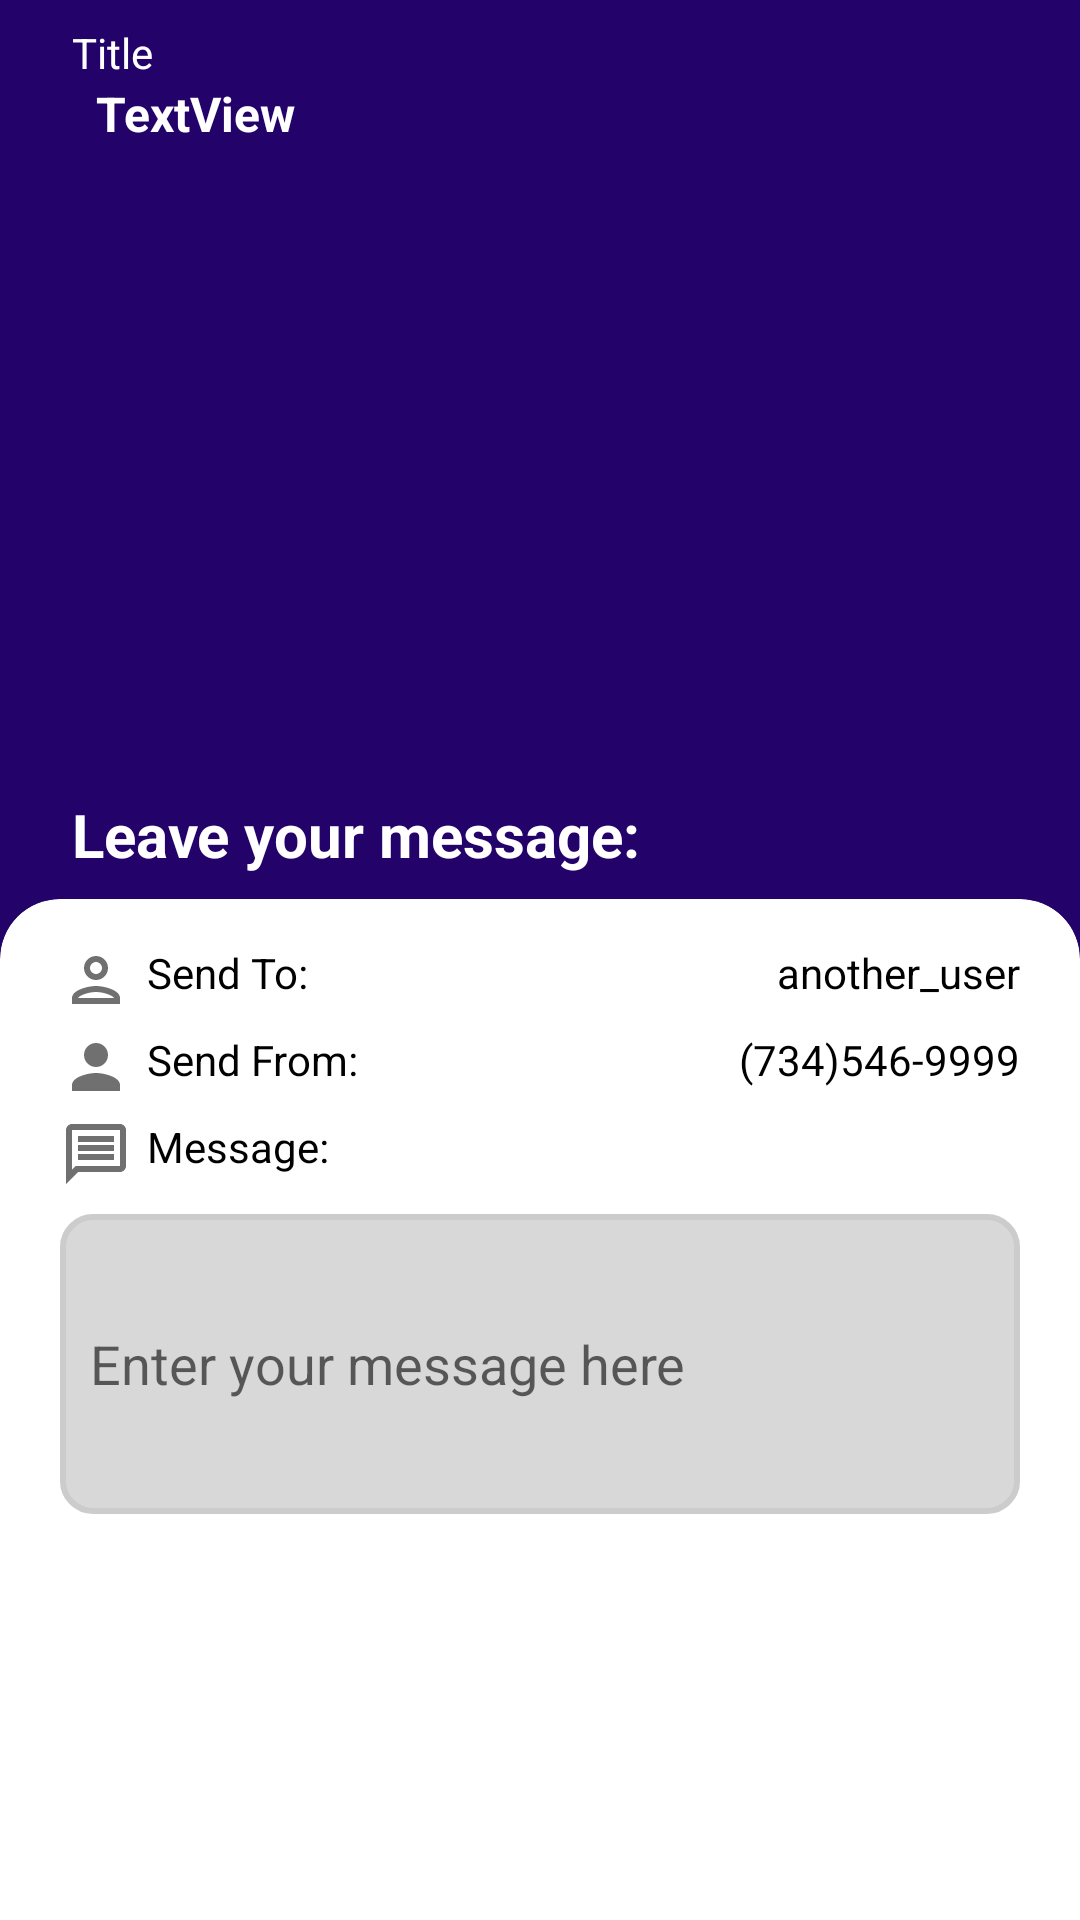

Produce the Android XML layout that renders to this screen, including the resource entries it uses.
<!-- AndroidManifest.xml: application theme Theme.IMAGician -->
<!-- res/layout/activity_send_request.xml -->
<?xml version="1.0" encoding="utf-8"?>

<androidx.constraintlayout.widget.ConstraintLayout xmlns:android="http://schemas.android.com/apk/res/android"
    xmlns:app="http://schemas.android.com/apk/res-auto"
    xmlns:tools="http://schemas.android.com/tools"
    android:layout_width="match_parent"
    android:layout_height="match_parent"
    android:background="@color/blue">

    <androidx.constraintlayout.widget.ConstraintLayout
        android:id="@+id/image_preview"
        android:layout_width="match_parent"
        android:layout_height="0dp"
        android:layout_marginStart="8dp"
        android:layout_marginEnd="8dp"
        android:background="@color/blue"
        app:layout_constraintEnd_toEndOf="parent"
        app:layout_constraintStart_toStartOf="parent"
        app:layout_constraintTop_toTopOf="parent">

        <TextView
            android:id="@+id/filename"
            android:layout_width="wrap_content"
            android:layout_height="wrap_content"
            android:layout_marginTop="8dp"
            android:text="@string/file_name"
            android:textColor="#FFFFFF"
            app:layout_constraintStart_toStartOf="@id/image_show"
            app:layout_constraintTop_toTopOf="parent" />

        <TextView
            android:id="@+id/textView8"
            android:layout_width="wrap_content"
            android:layout_height="wrap_content"
            android:layout_marginStart="8dp"
            android:text="TextView"
            android:textColor="#FFFFFF"
            android:textSize="16sp"
            android:textStyle="bold"
            app:layout_constraintBottom_toTopOf="@id/image_show"
            app:layout_constraintStart_toStartOf="@id/image_show"
            app:layout_constraintTop_toBottomOf="@+id/filename" />

        <ImageView
            android:id="@+id/image_show"
            android:layout_width="0dp"
            android:layout_height="200dp"
            android:layout_marginStart="16dp"
            android:layout_marginTop="8dp"
            android:layout_marginEnd="16dp"
            android:contentDescription="@string/image_to_encode_or_decode"
            app:layout_constraintEnd_toEndOf="parent"
            app:layout_constraintStart_toStartOf="parent"
            app:layout_constraintTop_toBottomOf="@id/textView8"
            tools:srcCompat="@tools:sample/backgrounds/scenic" />

        <TextView
            android:id="@+id/embed_title"
            android:layout_width="wrap_content"
            android:layout_height="wrap_content"
            android:layout_marginTop="8dp"
            android:layout_marginBottom="8dp"
            android:text="@string/leave_msg"
            android:textColor="#FFFFFF"
            android:textSize="20sp"
            android:textStyle="bold"
            app:layout_constraintBottom_toBottomOf="parent"
            app:layout_constraintStart_toStartOf="@id/image_show"
            app:layout_constraintTop_toBottomOf="@id/image_show" />

    </androidx.constraintlayout.widget.ConstraintLayout>

    <androidx.constraintlayout.widget.ConstraintLayout
        android:layout_width="0dp"
        android:layout_height="0dp"
        android:layout_marginBottom="0dp"
        android:background="@drawable/shape_round_corner"
        android:clipToOutline="true"
        app:layout_constraintBottom_toBottomOf="parent"
        app:layout_constraintEnd_toEndOf="parent"
        app:layout_constraintHorizontal_bias="0.0"

        app:layout_constraintStart_toStartOf="parent"
        app:layout_constraintTop_toBottomOf="@+id/image_preview"
        app:layout_constraintVertical_bias="1.0">


        <ScrollView
            android:layout_width="0dp"
            android:layout_height="0dp"
            android:layout_marginBottom="32dp"
            app:layout_constraintBottom_toBottomOf="parent"
            app:layout_constraintEnd_toEndOf="parent"
            app:layout_constraintStart_toStartOf="parent"
            app:layout_constraintTop_toTopOf="parent"
            tools:ignore="SpeakableTextPresentCheck">

            <LinearLayout
                android:id="@+id/image_info"
                android:layout_width="match_parent"
                android:layout_height="wrap_content"
                android:layout_marginStart="10dp"
                android:layout_marginTop="10dp"
                android:layout_marginEnd="10dp"
                android:orientation="vertical"
                app:layout_constraintEnd_toEndOf="parent"
                app:layout_constraintStart_toStartOf="parent"
                app:layout_constraintTop_toTopOf="parent">

                <androidx.constraintlayout.widget.ConstraintLayout
                    android:id="@+id/cname_row"
                    android:layout_width="match_parent"
                    android:layout_height="match_parent"
                    android:layout_marginHorizontal="10dp"
                    android:paddingTop="@dimen/info_pad">

                    <ImageView
                        android:id="@+id/creator_icon"
                        android:layout_width="wrap_content"
                        android:layout_height="wrap_content"
                        android:contentDescription="@string/icon"
                        app:layout_constraintStart_toStartOf="parent"
                        app:layout_constraintTop_toTopOf="parent"
                        app:srcCompat="@drawable/ic_outline_person_24" />

                    <TextView
                        android:id="@+id/CreatorName"
                        android:layout_width="wrap_content"
                        android:layout_height="wrap_content"
                        android:layout_marginHorizontal="5dp"
                        android:text="@string/send_to"
                        android:textColor="@color/black"
                        app:layout_constraintStart_toEndOf="@id/creator_icon"
                        app:layout_constraintTop_toTopOf="parent" />

                    <TextView
                        android:id="@+id/cname"
                        android:layout_width="match_parent"
                        android:layout_height="match_parent"
                        android:text="@string/cname"
                        android:textAlignment="textEnd"
                        android:textColor="@color/black"
                        app:layout_constraintEnd_toEndOf="parent"
                        app:layout_constraintTop_toTopOf="parent" />

                </androidx.constraintlayout.widget.ConstraintLayout>

                <androidx.constraintlayout.widget.ConstraintLayout
                    android:id="@+id/rname_row"
                    android:layout_width="match_parent"
                    android:layout_height="match_parent"
                    android:layout_marginHorizontal="10dp"
                    android:paddingTop="@dimen/info_pad">

                    <ImageView
                        android:id="@+id/user_icon"
                        android:layout_width="wrap_content"
                        android:layout_height="wrap_content"
                        android:contentDescription="@string/icon"
                        app:layout_constraintStart_toStartOf="parent"
                        app:layout_constraintTop_toTopOf="parent"
                        app:srcCompat="@drawable/ic_baseline_person_24" />

                    <TextView
                        android:id="@+id/RealName"
                        android:layout_width="wrap_content"
                        android:layout_height="wrap_content"
                        android:layout_marginHorizontal="5dp"
                        android:text="@string/send_from"
                        android:textColor="@color/black"
                        app:layout_constraintStart_toEndOf="@id/user_icon"
                        app:layout_constraintTop_toTopOf="parent" />

                    <TextView
                        android:id="@+id/rname"
                        android:layout_width="match_parent"
                        android:layout_height="match_parent"
                        android:text="@string/pnumber"
                        android:textAlignment="textEnd"
                        android:textColor="@color/black"
                        app:layout_constraintEnd_toEndOf="parent"
                        app:layout_constraintTop_toTopOf="parent" />

                </androidx.constraintlayout.widget.ConstraintLayout>

                <androidx.constraintlayout.widget.ConstraintLayout
                    android:id="@+id/msg_row"
                    android:layout_width="match_parent"
                    android:layout_height="match_parent"
                    android:layout_marginHorizontal="10dp"
                    android:paddingTop="@dimen/info_pad">

                    <ImageView
                        android:id="@+id/msg_icon"
                        android:layout_width="wrap_content"
                        android:layout_height="wrap_content"
                        android:contentDescription="@string/icon"
                        app:layout_constraintStart_toStartOf="parent"
                        app:layout_constraintTop_toTopOf="parent"
                        app:srcCompat="@drawable/ic_outline_message_24" />

                    <TextView
                        android:id="@+id/textView7"
                        android:layout_width="wrap_content"
                        android:layout_height="wrap_content"
                        android:layout_marginHorizontal="5dp"
                        android:text="@string/message_"
                        android:textColor="@color/black"
                        app:layout_constraintStart_toEndOf="@id/msg_icon"
                        app:layout_constraintTop_toTopOf="parent" />

                    <EditText
                        android:id="@+id/editTextTextMultiLine"
                        android:layout_width="0dp"
                        android:layout_height="wrap_content"
                        android:layout_marginTop="8dp"
                        android:layout_marginBottom="8dp"
                        android:background="@drawable/rounded_corner_view"
                        android:hint="Enter your message here"
                        android:inputType="textMultiLine"
                        android:minHeight="100dp"
                        android:paddingHorizontal="10dp"
                        android:textAlignment="textStart"
                        android:visibility="visible"
                        app:layout_constraintBottom_toBottomOf="parent"
                        app:layout_constraintEnd_toEndOf="parent"
                        app:layout_constraintStart_toStartOf="parent"
                        app:layout_constraintTop_toBottomOf="@+id/msg_icon" />

                </androidx.constraintlayout.widget.ConstraintLayout>

            </LinearLayout>

        </ScrollView>

    </androidx.constraintlayout.widget.ConstraintLayout>
</androidx.constraintlayout.widget.ConstraintLayout>
<!-- resources referenced by this layout -->
<resources>
  <color name="black">#FF000000</color>
  <color name="blue">#FF23036A</color>
  <dimen name="info_pad">5dp</dimen>
  <!-- drawable ic_baseline_person_24 (drawable) -->
  <vector android:height="24dp" android:tint="#707070"
      android:viewportHeight="24" android:viewportWidth="24"
      android:width="24dp" xmlns:android="http://schemas.android.com/apk/res/android">
      <path android:fillColor="@android:color/white" android:pathData="M12,12c2.21,0 4,-1.79 4,-4s-1.79,-4 -4,-4 -4,1.79 -4,4 1.79,4 4,4zM12,14c-2.67,0 -8,1.34 -8,4v2h16v-2c0,-2.66 -5.33,-4 -8,-4z"/>
  </vector>
  <!-- drawable ic_outline_message_24 (drawable) -->
  <vector android:autoMirrored="true" android:height="24dp"
      android:tint="#707070" android:viewportHeight="24"
      android:viewportWidth="24" android:width="24dp" xmlns:android="http://schemas.android.com/apk/res/android">
      <path android:fillColor="@android:color/white" android:pathData="M4,4h16v12L5.17,16L4,17.17L4,4m0,-2c-1.1,0 -1.99,0.9 -1.99,2L2,22l4,-4h14c1.1,0 2,-0.9 2,-2L22,4c0,-1.1 -0.9,-2 -2,-2L4,2zM6,12h12v2L6,14v-2zM6,9h12v2L6,11L6,9zM6,6h12v2L6,8L6,6z"/>
  </vector>
  <!-- drawable ic_outline_person_24 (drawable) -->
  <vector android:height="24dp" android:tint="#707070"
      android:viewportHeight="24" android:viewportWidth="24"
      android:width="24dp" xmlns:android="http://schemas.android.com/apk/res/android">
      <path android:fillColor="@android:color/white" android:pathData="M12,6c1.1,0 2,0.9 2,2s-0.9,2 -2,2 -2,-0.9 -2,-2 0.9,-2 2,-2m0,10c2.7,0 5.8,1.29 6,2L6,18c0.23,-0.72 3.31,-2 6,-2m0,-12C9.79,4 8,5.79 8,8s1.79,4 4,4 4,-1.79 4,-4 -1.79,-4 -4,-4zM12,14c-2.67,0 -8,1.34 -8,4v2h16v-2c0,-2.66 -5.33,-4 -8,-4z"/>
  </vector>
  <!-- drawable rounded_corner_view (drawable) -->
  <?xml version="1.0" encoding="utf-8"?>
  
  
  <shape
      xmlns:android="http://schemas.android.com/apk/res/android"
      android:shape="rectangle">
  
      <corners android:radius="10dp" />
  
      
      <stroke android:width="2dp" android:color="#ccc" />
  
      
      <solid android:color="#D8D8D8" />
  
  </shape>
  <!-- drawable shape_round_corner (drawable) -->
  <?xml version="1.0" encoding="utf-8"?>
  
  <shape xmlns:android="http://schemas.android.com/apk/res/android">
      <corners android:topLeftRadius="20dp"
          android:topRightRadius="20dp" />
      <solid android:color="@color/white" />
      <padding android:color="@color/blue" />
  </shape>
  <string name="cname">another_user</string>
  <string name="file_name">Title</string>
  <string name="icon">Icon</string>
  <string name="image_to_encode_or_decode">Image to encode or decode</string>
  <string name="leave_msg">Leave your message:</string>
  <string name="message_">Message:</string>
  <string name="pnumber">(734)546-9999</string>
  <string name="send_from">Send From:</string>
  <string name="send_to">Send To:</string>
  <style name="Theme.IMAGician" parent="Theme.MaterialComponents.DayNight.DarkActionBar">
          
          <item name="colorPrimary">@color/blue</item>
          <item name="colorPrimaryVariant">@color/blue</item>
          <item name="colorOnPrimary">@color/white</item>
          <item name="colorAccent">@color/teal_200</item>
          
          <item name="colorSecondary">@color/teal_200</item>
          <item name="colorSecondaryVariant">@color/teal_700</item>
          <item name="colorOnSecondary">@color/black</item>
          
          <item name="android:statusBarColor" tools:targetApi="l">?attr/colorPrimaryVariant</item>
          
  
          
          <item name="android:windowActivityTransitions">true</item>
  
          
          <item name="android:windowEnterTransition">@transition/slide</item>
          <item name="android:windowExitTransition">@transition/explode</item>
      </style>
  <color name="white">#FFFFFFFF</color>
  <color name="teal_200">#FF03DAC5</color>
  <color name="teal_700">#FF018786</color>
</resources>
